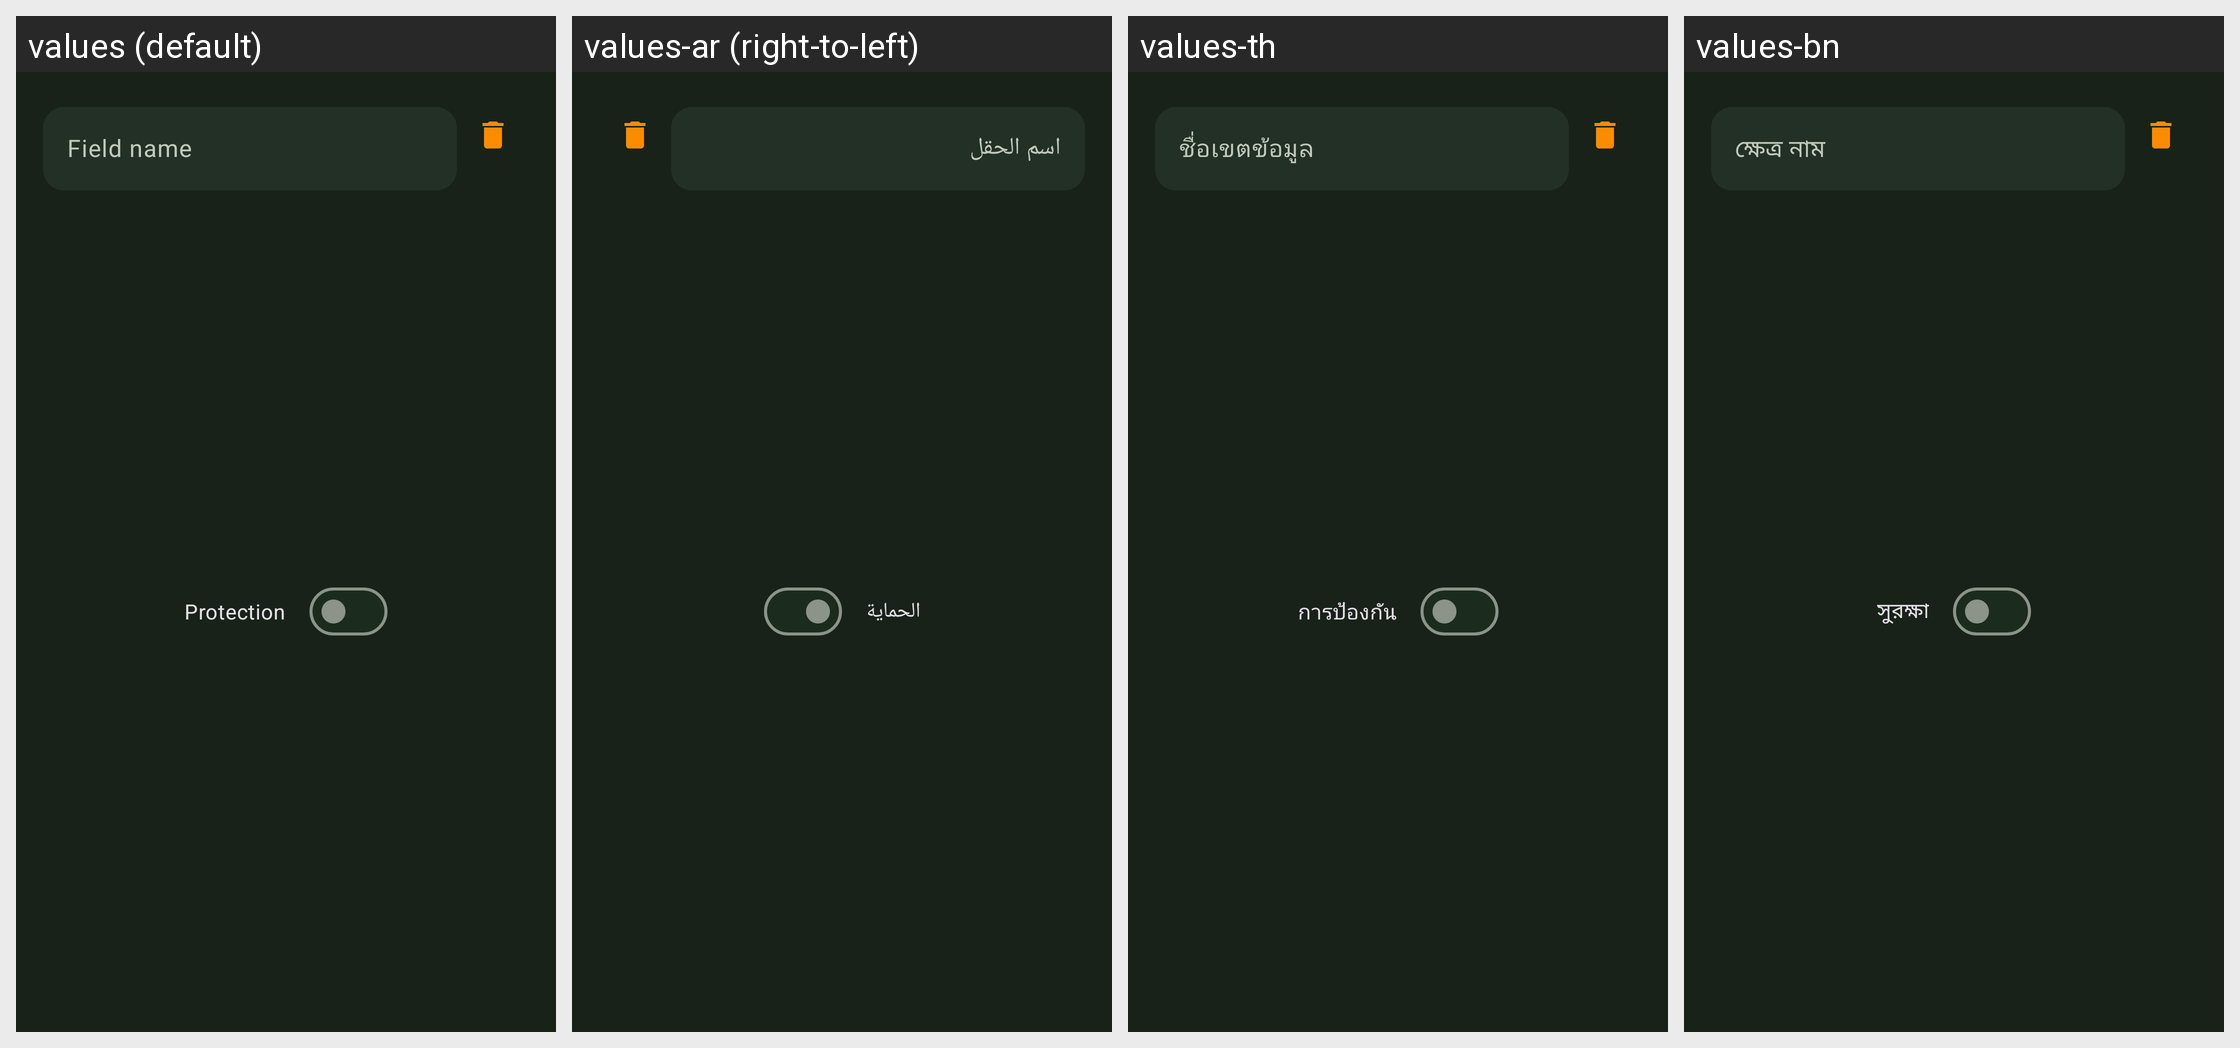

Strings drawn on this Android screen and how each of the app's shown locales translates them:
Android screen res/layout/fragment_entry_new_field.xml rendered under 4 locales, left to right: values (default), values-ar (right-to-left), values-th, values-bn. Device: Nexus 5 (rendered at 1080×1920; each locale shown at half size, 540×960, under a caption strip naming it); theme KeepassDXStyle.Night.
Other locales in the repository, not shown: values-az, values-be, values-bg, values-bn-rBD, values-ca, values-cs, values-da, values-de, values-el, values-en-rGB, values-en-rUS, values-eo, values-es, values-et, values-eu, values-fa, values-fi, values-fil, values-fr, values-gl, values-hi, values-hr, values-hu, values-in, values-it, values-iw, values-ja, values-jv, values-ko, values-lt, values-lv, values-mk, values-ml, values-mr, values-my, values-nb, values-nl, values-nn, values-or, values-pa, values-pl, values-pt, values-pt-rBR, values-pt-rPT, values-ro, values-ru, values-sk, values-sl, values-sq, values-sr, values-sv, values-ta, values-te, values-tr, values-tt, values-uk, values-ur, values-uz, values-vi, values-zh-rCN, values-zh-rTW.
Strings drawn on this screen, with the default value and each locale's value (text and hints the layout hard-codes, and strings that could not be matched under every locale, appear in the picture but are not listed):

field_name
  values: Field name
  values-ar: اسم الحقل
  values-th: ชื่อเขตข้อมูล
  values-bn: ক্ষেত্র নাম

protection
  values: Protection
  values-ar: الحماية
  values-th: การป้องกัน
  values-bn: সুরক্ষা
